The GitHub repository seun829/RecycloAI contains a labelled image folder "data" with 6 categories: cardboard, glass, metal, paper, plastic, trash. Examples follow, each with its label.

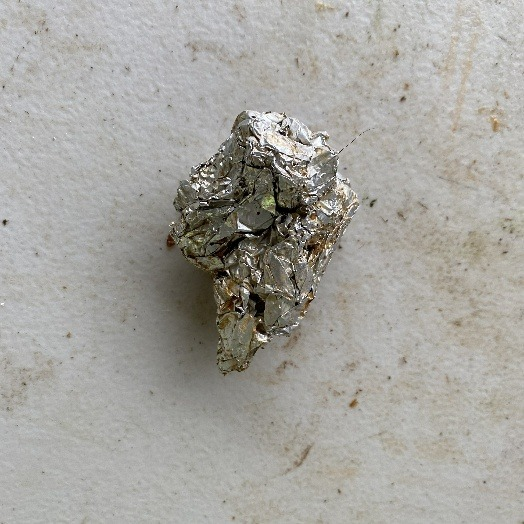
Label: metal

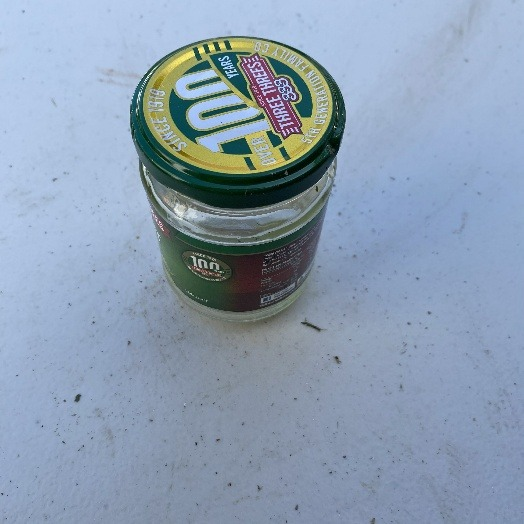
Label: glass

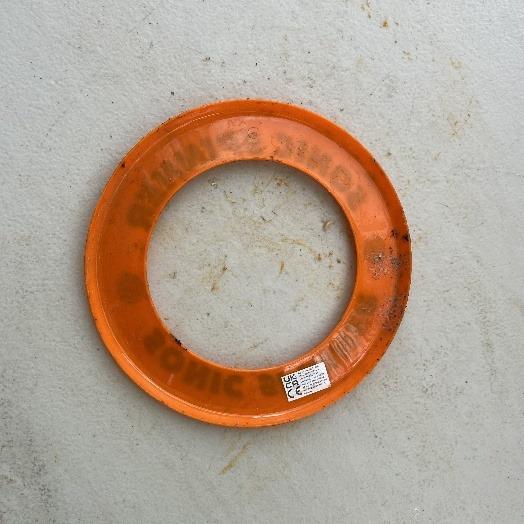
Label: trash

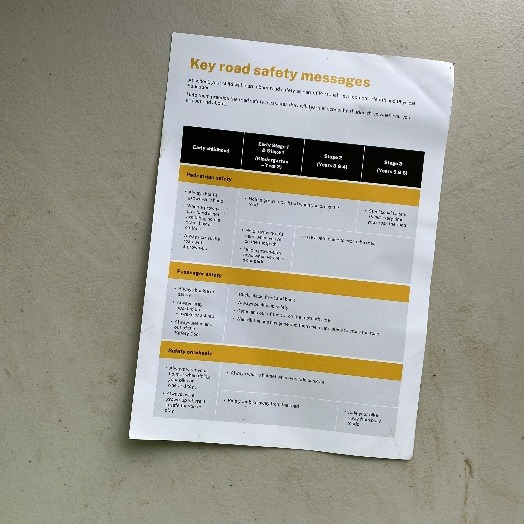
Label: paper

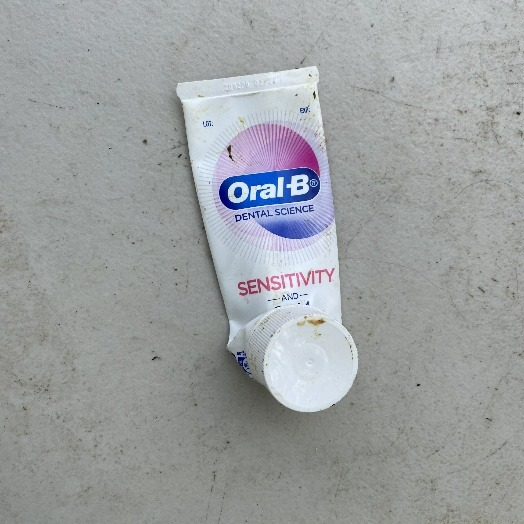
Label: plastic

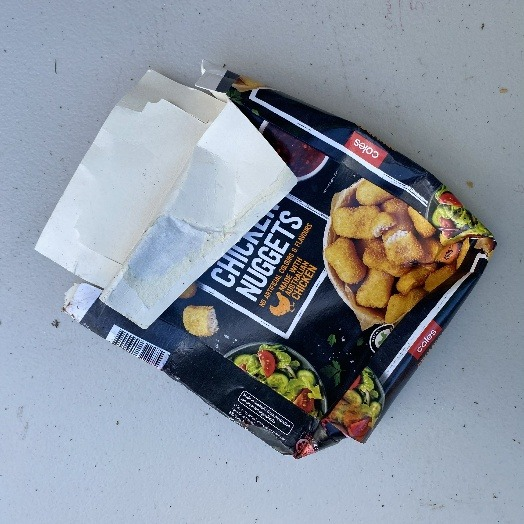
Label: cardboard
